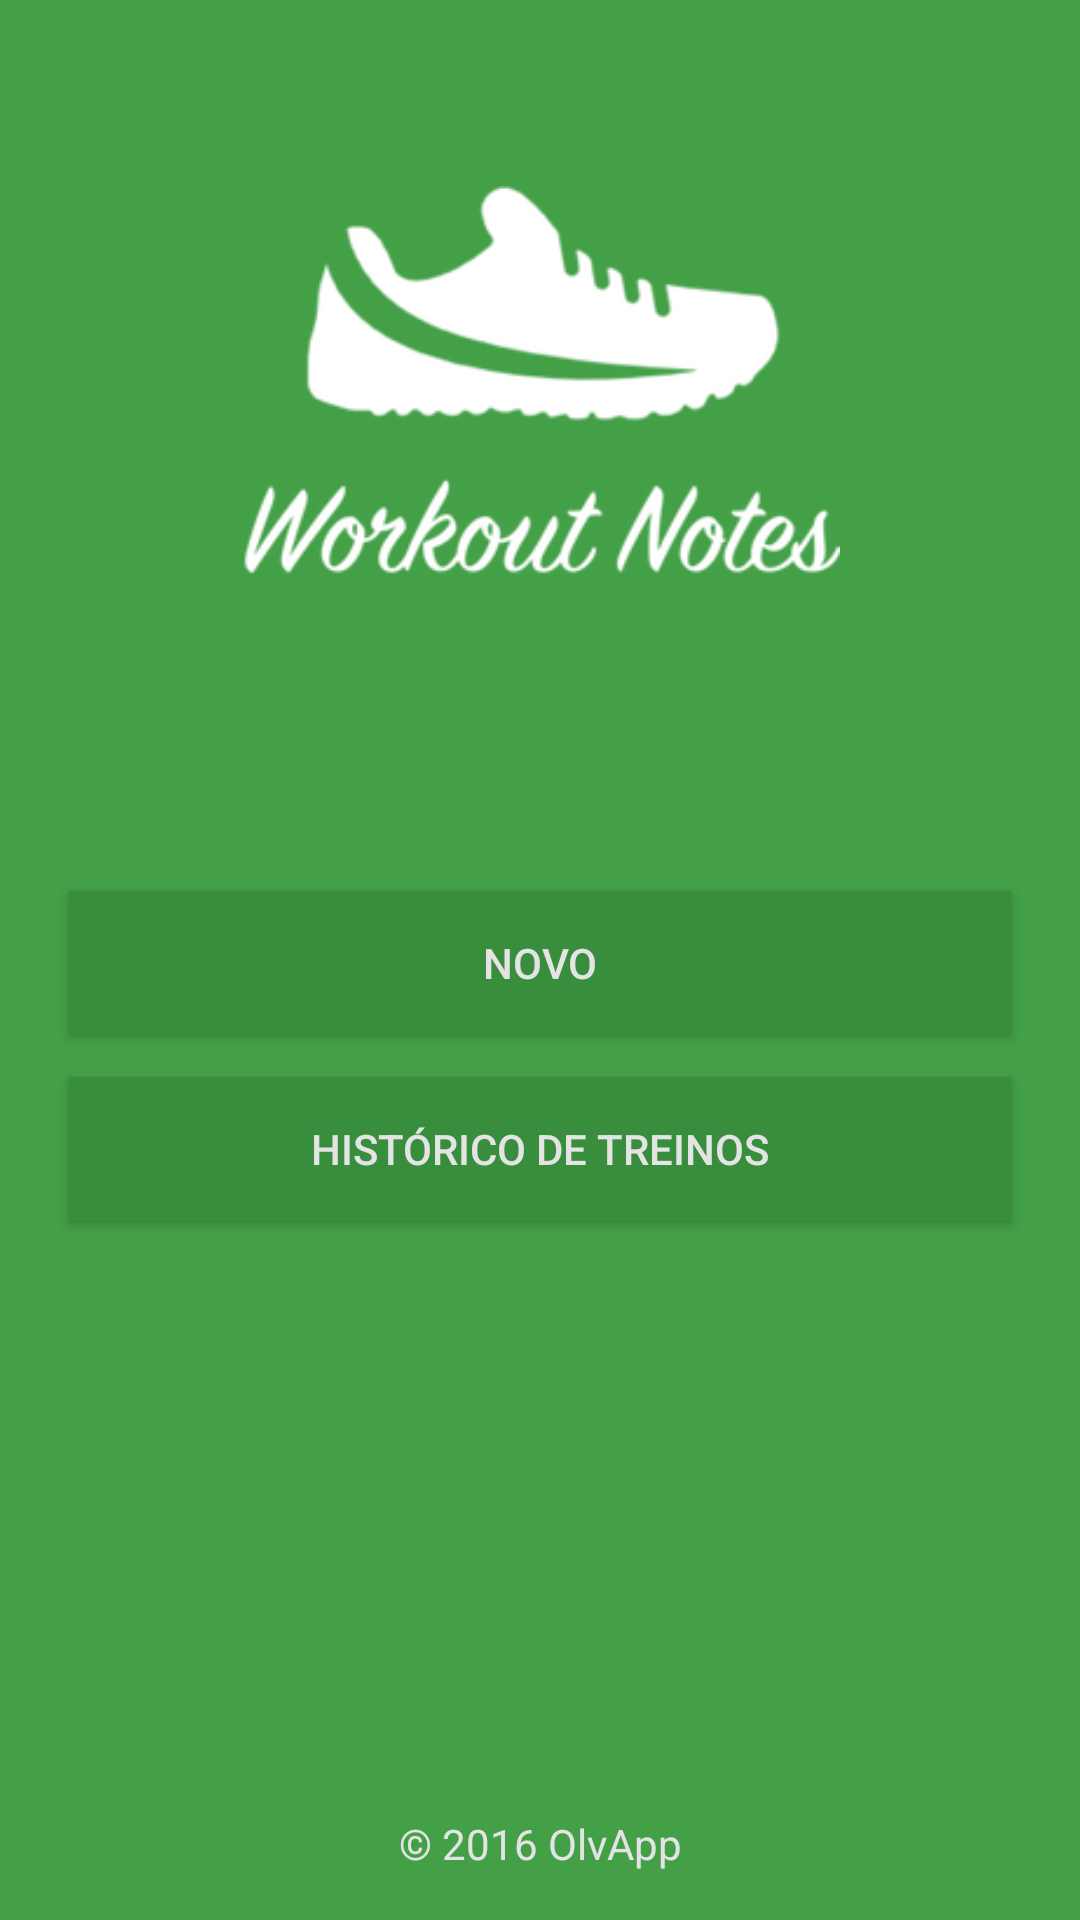

Android layout source for this screen:
<!-- AndroidManifest.xml: activity theme Theme.NoTitleBar -->
<!-- res/layout/activity_main.xml -->
<LinearLayout xmlns:android="http://schemas.android.com/apk/res/android"
    xmlns:tools="http://schemas.android.com/tools"
    android:layout_width="match_parent"
    android:layout_height="match_parent"
    android:background="#43A047"
    android:orientation="vertical"
    tools:context=".MainActivity">

    <LinearLayout
        android:layout_width="match_parent"
        android:layout_height="0dp"
        android:layout_weight="1.5">

        <ImageView
            android:layout_width="match_parent"
            android:layout_height="150sp"
            android:layout_gravity="center_vertical"
            android:src="@drawable/logoworkoutnotes" />
    </LinearLayout>

    <LinearLayout
        android:layout_width="match_parent"
        android:layout_height="0dp"
        android:layout_weight="2"
        android:orientation="vertical"
        android:paddingBottom="@dimen/activity_vertical_margin"
        android:paddingLeft="@dimen/activity_horizontal_margin"
        android:paddingRight="@dimen/activity_horizontal_margin"
        android:paddingTop="@dimen/activity_vertical_margin">

        <Button
            android:layout_width="match_parent"
            android:layout_height="wrap_content"
            android:layout_margin="7dp"
            android:background="#388E3C"
            android:onClick="newNote"
            android:text="@string/bt_novo"
            android:textColor="#e4e4e4" />

        <Button
            android:layout_width="match_parent"
            android:layout_height="wrap_content"
            android:layout_margin="7dp"
            android:background="#388E3C"
            android:onClick="verNotes"
            android:text="@string/bt_anotacoes"
            android:textColor="#e4e4e4" />


        <TextView
            android:layout_width="match_parent"
            android:layout_height="match_parent"
            android:gravity="bottom|center_horizontal"
            android:text="@string/label_app"
            android:textColor="#e4e4e4" />

    </LinearLayout>

</LinearLayout>
<!-- resources referenced by this layout -->
<resources>
  <dimen name="activity_horizontal_margin">16dp</dimen>
  <dimen name="activity_vertical_margin">16dp</dimen>
  <!-- drawable logoworkoutnotes: png bitmap (drawable, 22122 bytes) -->
  <string name="bt_anotacoes">Histórico de Treinos</string>
  <string name="bt_novo">Novo</string>
  <string name="label_app">© 2016 OlvApp</string>
  <style name="Theme.NoTitleBar" parent="Theme.AppCompat.Light.NoActionBar">
          <item name="android:windowNoTitle">true</item>
          <item name="android:windowFullscreen">true</item>
      </style>
</resources>
